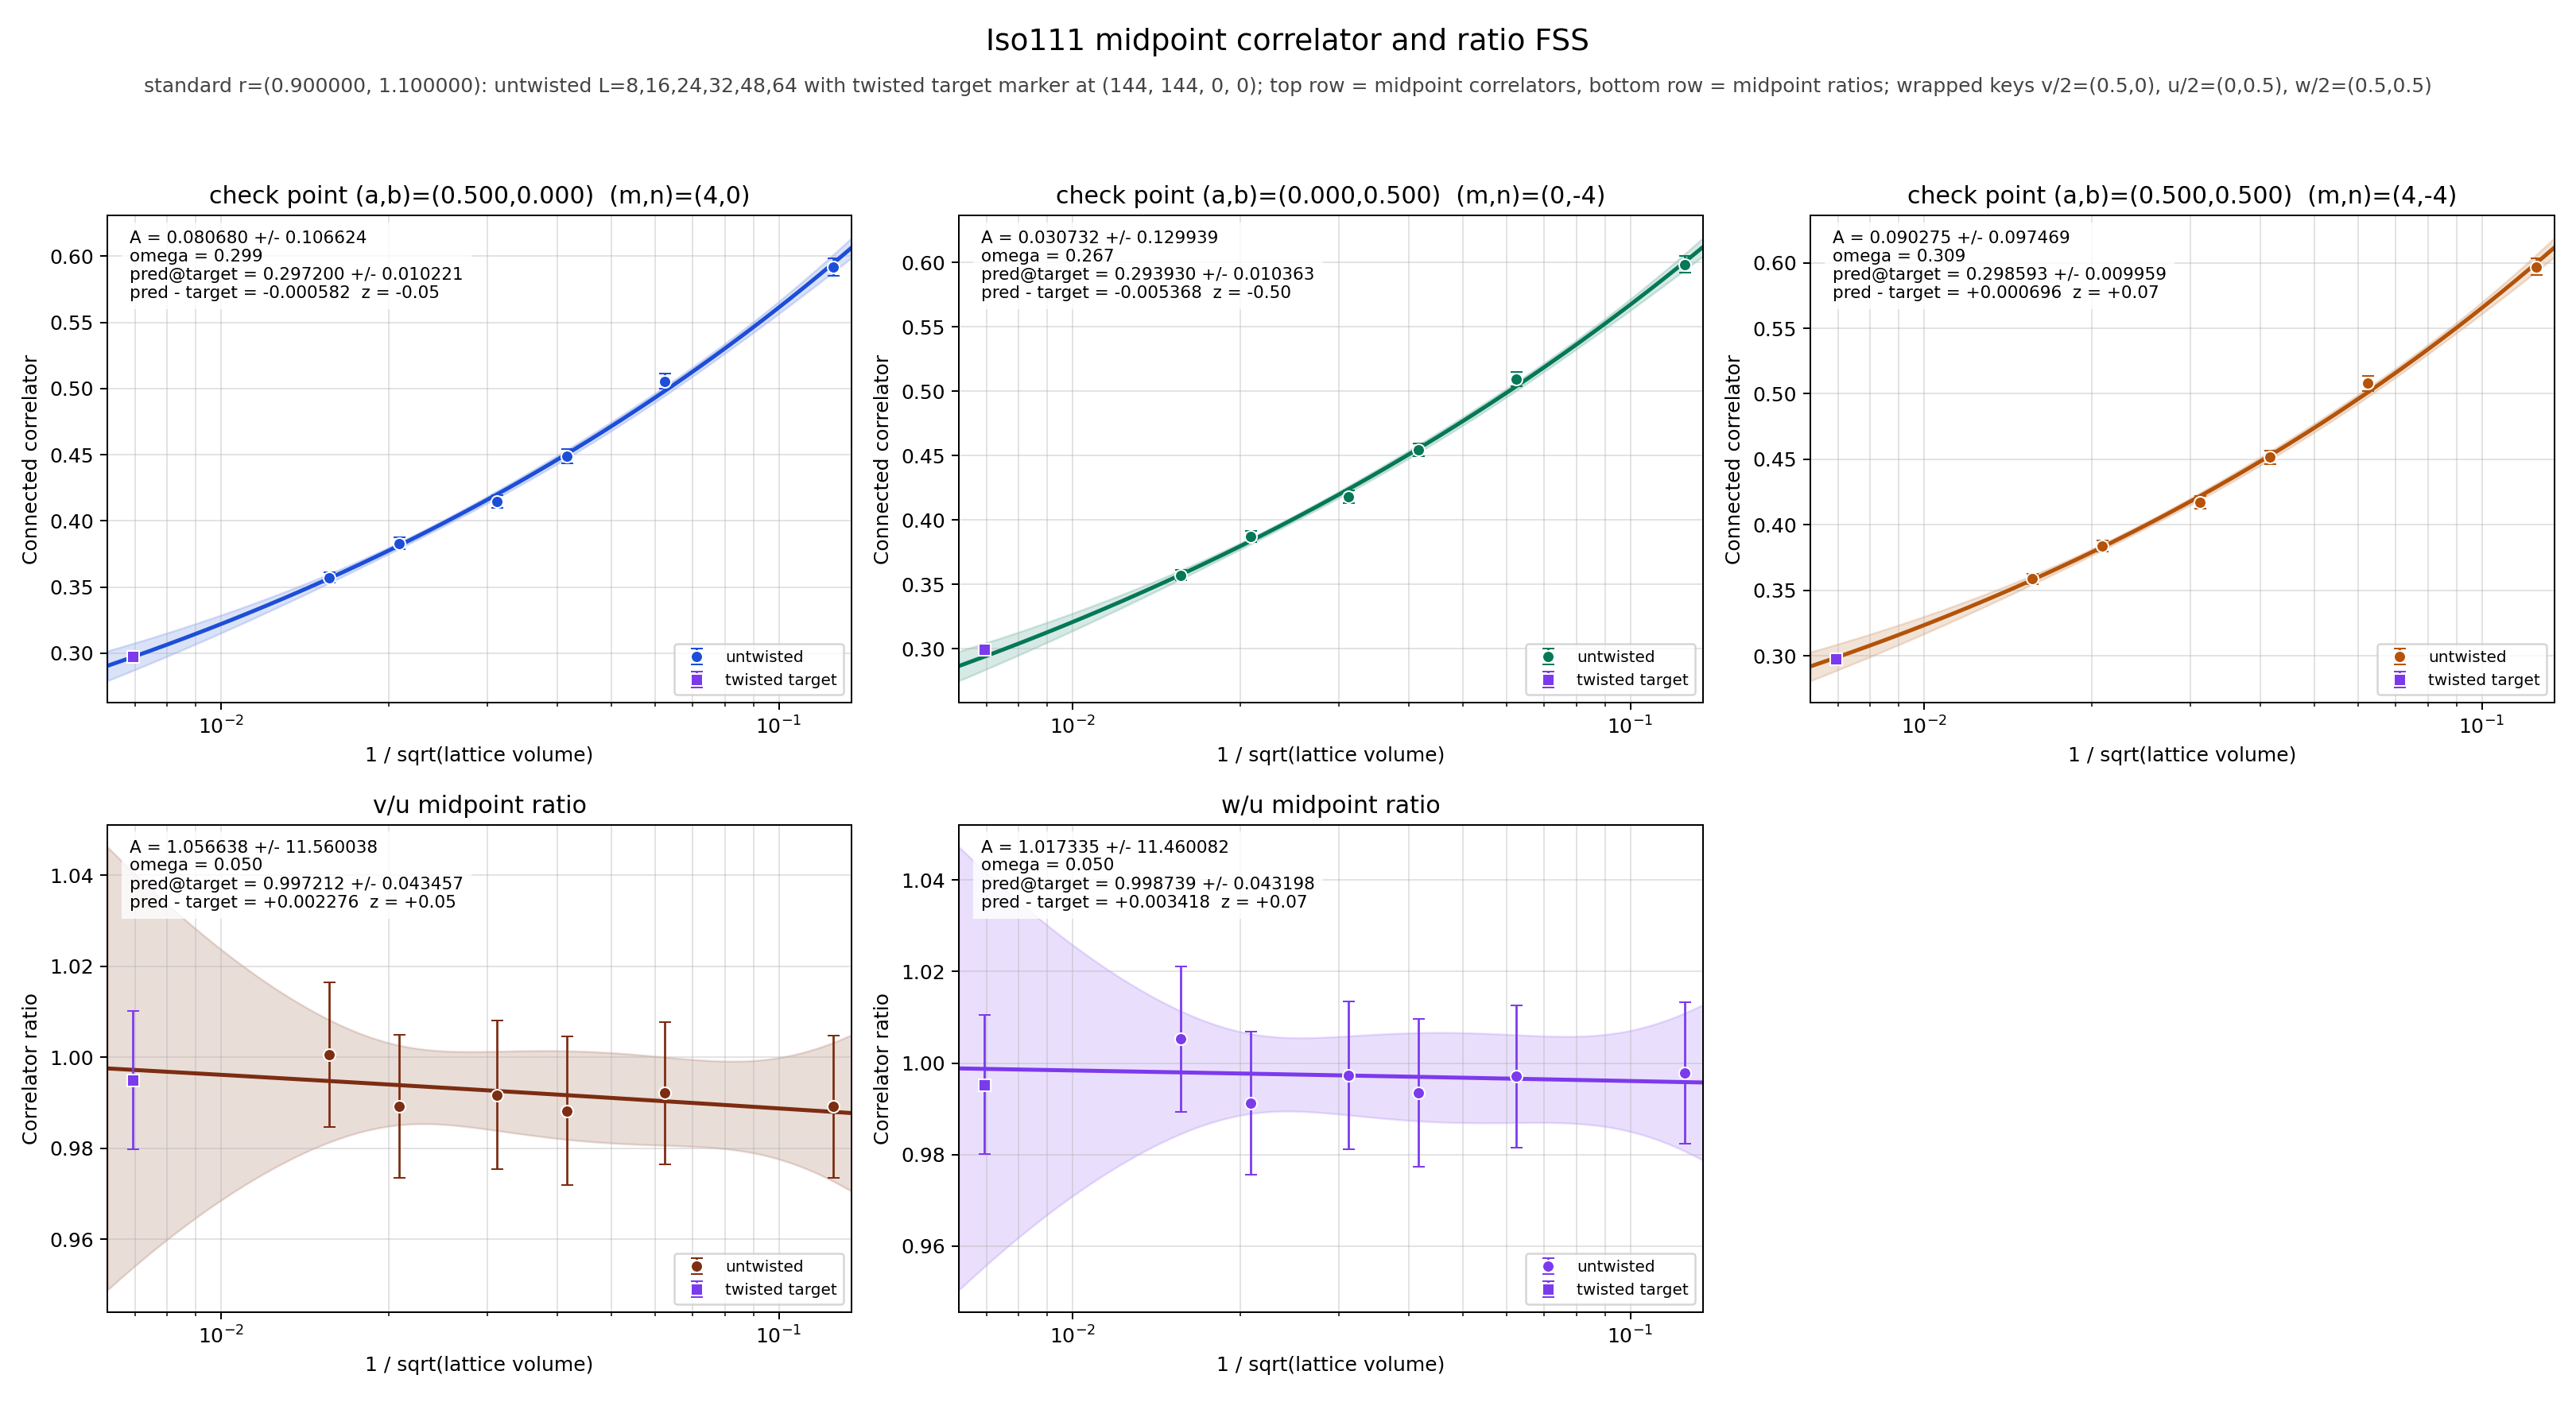

Data behind this chart, as committed beside it:
panel	series	x	y	sigma	fit_A	fit_sigma_A	fit_omega	pred_target	pred_target_sigma	delta_target	z_target	twisted_x	twisted_y	twisted_sigma
v/2	untwisted	0.125	0.5918	0.006826	0.08068	0.1066	0.2989	0.2972	0.01022	-0.0005823	-0.05431	0.006944	0.2978	0.003241
v/2	untwisted	0.0625	0.5055	0.00578	0.08068	0.1066	0.2989	0.2972	0.01022	-0.0005823	-0.05431	0.006944	0.2978	0.003241
v/2	untwisted	0.04167	0.4491	0.005403	0.08068	0.1066	0.2989	0.2972	0.01022	-0.0005823	-0.05431	0.006944	0.2978	0.003241
v/2	untwisted	0.03125	0.4147	0.004914	0.08068	0.1066	0.2989	0.2972	0.01022	-0.0005823	-0.05431	0.006944	0.2978	0.003241
v/2	untwisted	0.02083	0.3829	0.004394	0.08068	0.1066	0.2989	0.2972	0.01022	-0.0005823	-0.05431	0.006944	0.2978	0.003241
v/2	untwisted	0.01562	0.3572	0.003979	0.08068	0.1066	0.2989	0.2972	0.01022	-0.0005823	-0.05431	0.006944	0.2978	0.003241
v/2	twisted	0.006944	0.2978	0.003241	0.08068	0.1066	0.2989	0.2972	0.01022	-0.0005823	-0.05431	0.006944	0.2978	0.003241
u/2	untwisted	0.125	0.5983	0.006478	0.03073	0.1299	0.267	0.2939	0.01036	-0.005368	-0.495	0.006944	0.2993	0.003192
u/2	untwisted	0.0625	0.5095	0.005562	0.03073	0.1299	0.267	0.2939	0.01036	-0.005368	-0.495	0.006944	0.2993	0.003192
u/2	untwisted	0.04167	0.4544	0.005132	0.03073	0.1299	0.267	0.2939	0.01036	-0.005368	-0.495	0.006944	0.2993	0.003192
u/2	untwisted	0.03125	0.4182	0.004779	0.03073	0.1299	0.267	0.2939	0.01036	-0.005368	-0.495	0.006944	0.2993	0.003192
u/2	untwisted	0.02083	0.3871	0.004236	0.03073	0.1299	0.267	0.2939	0.01036	-0.005368	-0.495	0.006944	0.2993	0.003192
u/2	untwisted	0.01562	0.357	0.004027	0.03073	0.1299	0.267	0.2939	0.01036	-0.005368	-0.495	0.006944	0.2993	0.003192
u/2	twisted	0.006944	0.2993	0.003192	0.03073	0.1299	0.267	0.2939	0.01036	-0.005368	-0.495	0.006944	0.2993	0.003192
w/2	untwisted	0.125	0.597	0.006628	0.09027	0.09747	0.3092	0.2986	0.009959	0.0006958	0.06637	0.006944	0.2979	0.003275
w/2	untwisted	0.0625	0.508	0.005624	0.09027	0.09747	0.3092	0.2986	0.009959	0.0006958	0.06637	0.006944	0.2979	0.003275
w/2	untwisted	0.04167	0.4515	0.005245	0.09027	0.09747	0.3092	0.2986	0.009959	0.0006958	0.06637	0.006944	0.2979	0.003275
w/2	untwisted	0.03125	0.4171	0.00481	0.09027	0.09747	0.3092	0.2986	0.009959	0.0006958	0.06637	0.006944	0.2979	0.003275
w/2	untwisted	0.02083	0.3838	0.004368	0.09027	0.09747	0.3092	0.2986	0.009959	0.0006958	0.06637	0.006944	0.2979	0.003275
w/2	untwisted	0.01562	0.3588	0.003943	0.09027	0.09747	0.3092	0.2986	0.009959	0.0006958	0.06637	0.006944	0.2979	0.003275
w/2	twisted	0.006944	0.2979	0.003275	0.09027	0.09747	0.3092	0.2986	0.009959	0.0006958	0.06637	0.006944	0.2979	0.003275
(v/2)/(u/2)	untwisted	0.125	0.9891	0.01565	1.057	11.56	0.05	0.9972	0.04346	0.002276	0.04946	0.006944	0.9949	0.01516
(v/2)/(u/2)	untwisted	0.0625	0.9921	0.01568	1.057	11.56	0.05	0.9972	0.04346	0.002276	0.04946	0.006944	0.9949	0.01516
(v/2)/(u/2)	untwisted	0.04167	0.9882	0.01631	1.057	11.56	0.05	0.9972	0.04346	0.002276	0.04946	0.006944	0.9949	0.01516
(v/2)/(u/2)	untwisted	0.03125	0.9917	0.01633	1.057	11.56	0.05	0.9972	0.04346	0.002276	0.04946	0.006944	0.9949	0.01516
(v/2)/(u/2)	untwisted	0.02083	0.9892	0.01568	1.057	11.56	0.05	0.9972	0.04346	0.002276	0.04946	0.006944	0.9949	0.01516
(v/2)/(u/2)	untwisted	0.01562	1.001	0.01587	1.057	11.56	0.05	0.9972	0.04346	0.002276	0.04946	0.006944	0.9949	0.01516
(v/2)/(u/2)	twisted	0.006944	0.9949	0.01516	1.057	11.56	0.05	0.9972	0.04346	0.002276	0.04946	0.006944	0.9949	0.01516
(w/2)/(u/2)	untwisted	0.125	0.9978	0.01547	1.017	11.46	0.05	0.9987	0.0432	0.003418	0.07462	0.006944	0.9953	0.01524
(w/2)/(u/2)	untwisted	0.0625	0.9971	0.0155	1.017	11.46	0.05	0.9987	0.0432	0.003418	0.07462	0.006944	0.9953	0.01524
(w/2)/(u/2)	untwisted	0.04167	0.9935	0.0161	1.017	11.46	0.05	0.9987	0.0432	0.003418	0.07462	0.006944	0.9953	0.01524
(w/2)/(u/2)	untwisted	0.03125	0.9974	0.01619	1.017	11.46	0.05	0.9987	0.0432	0.003418	0.07462	0.006944	0.9953	0.01524
(w/2)/(u/2)	untwisted	0.02083	0.9913	0.01565	1.017	11.46	0.05	0.9987	0.0432	0.003418	0.07462	0.006944	0.9953	0.01524
(w/2)/(u/2)	untwisted	0.01562	1.005	0.01583	1.017	11.46	0.05	0.9987	0.0432	0.003418	0.07462	0.006944	0.9953	0.01524
(w/2)/(u/2)	twisted	0.006944	0.9953	0.01524	1.017	11.46	0.05	0.9987	0.0432	0.003418	0.07462	0.006944	0.9953	0.01524
